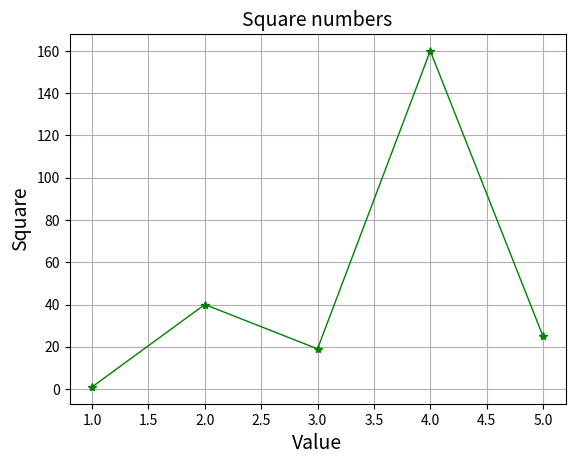

Write Python code to recreate this figure.
import matplotlib.pyplot as plt

x = [1,2,3,4,5]
y = [1, 40, 19 , 160, 25 ]

plt.plot(x,y, linewidth= 1, marker='*', color='green')
plt.title("Square numbers", fontsize=14)
plt.xlabel("Value", fontsize=14)
plt.ylabel("Square", fontsize=14)
plt.grid(True)

# plt.savefig("matplot_plot1.png")

plt.show